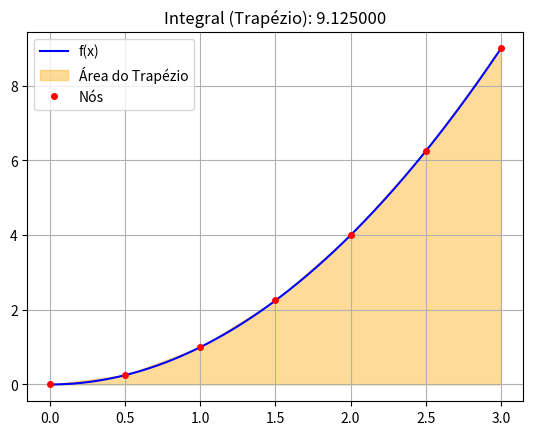
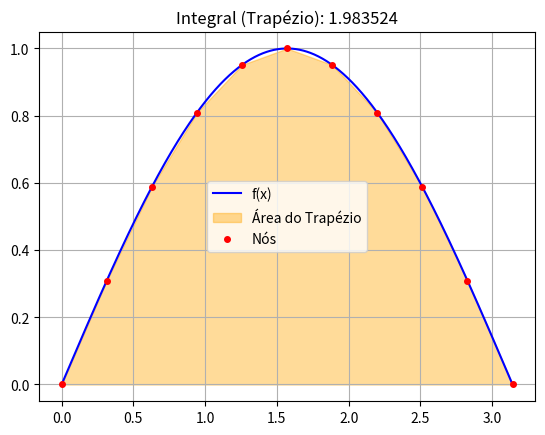
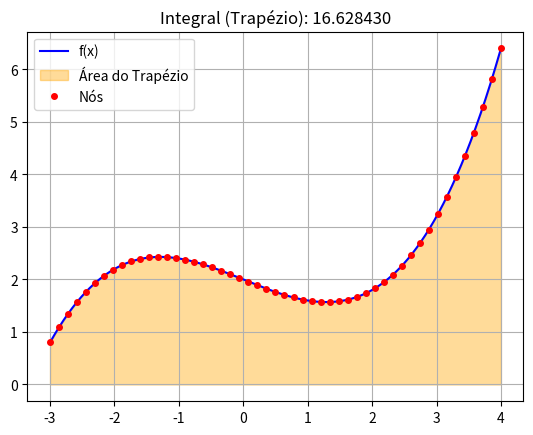
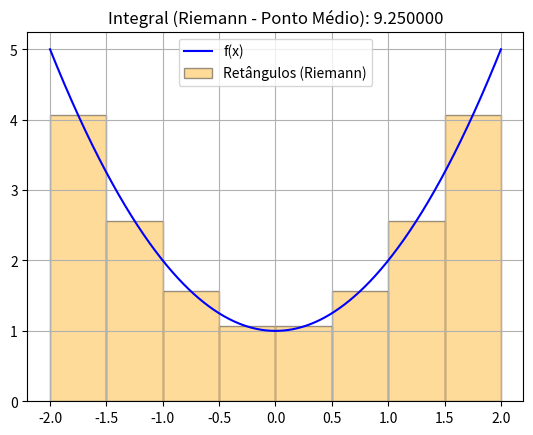
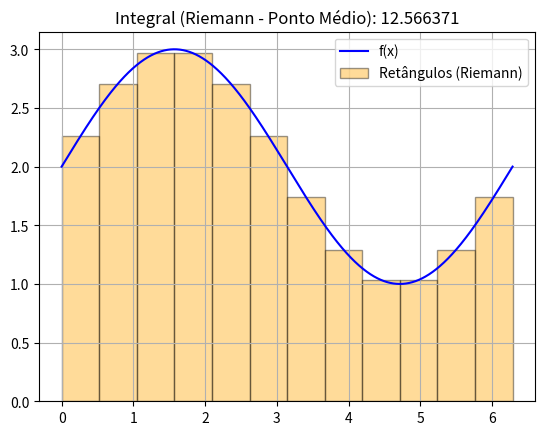

Reproduce these figures in Python, in order.
import matplotlib.pyplot as plt
import numpy as np
from typing import Callable
from numpy import linspace
from matplotlib.figure import Figure
from matplotlib.axes import Axes
# Falta implementar o linspace de core.py

def integral_trapezio(f:Callable, start: float, end: float, divisions: int) -> float:
    """Esse método calcula a integral de uma função por aproximação trapezoidal
    Args:
        f (Callable): Função a ser integrada
        start (float): Ponto inicial do intervalo
        end (float): Ponto final do intervalo
        divisions (int): Número de subdivisões do intervalo: números maiores implicam uma aproximação mais precisa, mas também consome mais CPU.
    Returns:
        float: Valor da integral.
    Examples:
        >>> import math
        >>> f = lambda x: math.sin(x)**2+math.cos(x)**2
        >>> i = integracao.integral(f, 0, 2, 1000)
        >>> print(i)
        2.0
    """
    
    sumVal: float = 0
    Xincrement: float = abs(start-end)/divisions
    
    i: float = start
    while i < end:
        area: float = ( f(i) + f(min(end, i+Xincrement)) )
        area *= Xincrement/2.0 if i+Xincrement < end else (end-i)/2.0
        
        sumVal += area
        i += Xincrement
    
    return sumVal

def plot_integral_trapezio(f: Callable, start: float, end: float, divisions: int) -> tuple[Figure, Axes]:
    """
    Plota a função f e os trapézios de integração (versão melhorada).
    """
    valor_integral = integral_trapezio(f, start, end, divisions)
    
    fig, ax = plt.subplots()
    
    # 1. Plota a curva suave da função
    x_func = np.linspace(start, end, 1000)
    # CORRIGIDO: Usa list comprehension para aplicar f
    y_func = [f(val) for val in x_func] 
    
    ax.plot(x_func, y_func, 'b-', label='f(x)')
    
    # 2. Gera os pontos para os nós dos trapézios
    x_div = np.linspace(start, end, divisions + 1)
    # CORRIGIDO: Usa list comprehension para aplicar f
    y_div = [f(val) for val in x_div]
    
    # 3. Desenha os trapézios (MELHORIA: usando fill_between)
    ax.fill_between(x_div, y_div, color='orange', alpha=0.4, label='Área do Trapézio')
    
    # 4. Plota os nós
    ax.plot(x_div, y_div, 'ro', markersize=4, label='Nós')
    
    ax.set_title(f"Integral (Trapézio): {valor_integral:.6f}")
    ax.grid(True)
    ax.legend()
    
    return fig, ax

def integral_riemann(f:Callable, start:float, end:float, divisions:int) -> float:
    """Este método calcula a integral de uma função por
    soma de Riemann
    Args:
        f (Callable): Função a ser integrada
        start (float): Ponto inicial do intervalo
        end (float): Ponto final do intervalo
        divisions (int): Número de subdivisões do intervalo: números maiores implicam uma aproximação mais precisa, mas também consome mais CPU.
    Returns:
        float: Valor da integral.
    Examples:
        >>> f = lambda x: x**2
        >>> i = integracao.integral_riemann(f, 0, 3, 1000)
        >>> print(round(i,2))
        9.0
    """
    base = abs(end - start)/divisions
    retangulos = [base * f(x) for x in linspace(start+base/2,end-base/2, divisions)]
    i = sum(retangulos)

    return i

def plot_integral_riemann(f: Callable, start: float, end: float, divisions: int) -> tuple[Figure, Axes]:
    """
    Plota a função f e os retângulos da soma de Riemann (ponto médio).
    """
    valor_integral = integral_riemann(f, start, end, divisions)
    fig, ax = plt.subplots()

    # 1. Plota a curva suave da função
    x_func = np.linspace(start, end, 1000)
    # CORRIGIDO: Usa list comprehension
    y_func = [f(val) for val in x_func]
    ax.plot(x_func, y_func, 'b-', label='f(x)')

    # 2. Prepara os dados para os retângulos
    base = (end - start) / divisions
    x_centers = np.linspace(start + base/2.0, end - base/2.0, divisions)
    # CORRIGIDO: Usa list comprehension
    y_heights = [f(val) for val in x_centers]

    # 3. Plota os retângulos usando ax.bar()
    ax.bar(x_centers, y_heights, width=base, 
           alpha=0.4, color='orange', edgecolor='black', 
           label='Retângulos (Riemann)')

    ax.set_title(f"Integral (Riemann - Ponto Médio): {valor_integral:.6f}")
    ax.grid(True)
    ax.legend()
    
    return fig, ax

if __name__ == "__main__":
    import math

    # --- Teste 1: Função Quadrática (poucas divisões) ---
    # f(x) = x^2. Integral de 0 a 3 é 9.
    
    f1 = lambda x: x**2
    
    print("Mostrando Teste 1: f(x) = x^2 (n=6)")
    # Usamos poucas divisões (6) para ver os trapézios claramente
    fig1, ax1 = plot_integral_trapezio(f1, start=0, end=3, divisions=6)
    plt.show()


    # --- Teste 2: Função Seno (usando math.sin) ---
    # f(x) = sin(x). Integral de 0 a pi é 2.
    
    # Esta função (math.sin) teria quebrado a versão original do plot
    f2 = lambda x: math.sin(x)
    
    print("Mostrando Teste 2: f(x) = sin(x) (n=10)")
    fig2, ax2 = plot_integral_trapezio(f2, start=0, end=math.pi, divisions=10)
    plt.show()


    # --- Teste 3: Polinômio Cúbico (muitas divisões) ---
    # f(x) = 0.1*x^3 - 0.5*x + 2
    
    f3 = lambda x: 0.1*x**3 - 0.5*x + 2
    
    print("Mostrando Teste 3: Polinômio Cúbico (n=50)")
    # Usamos muitas divisões (50) para mostrar a precisão
    fig3, ax3 = plot_integral_trapezio(f3, start=-3, end=4, divisions=50)
    plt.show()

    # --- Teste 1: Função Quadrática ---
    # f(x) = x^2 + 1.
    # Vamos usar poucas divisões (8) para ver os retângulos.
    
    f1 = lambda x: x**2 + 1
    
    print("Mostrando Teste 1: f(x) = x^2 + 1 (n=8)")
    fig1, ax1 = plot_integral_riemann(f1, start=-2, end=2, divisions=8)
    plt.show()


    # --- Teste 2: Função Seno (usando math.sin) ---
    # f(x) = sin(x) + 2.
    
    f2 = lambda x: math.sin(x) + 2
    
    print("Mostrando Teste 2: f(x) = sin(x) + 2 (n=12)")
    fig2, ax2 = plot_integral_riemann(f2, start=0, end=math.pi * 2, divisions=12)
    plt.show()
